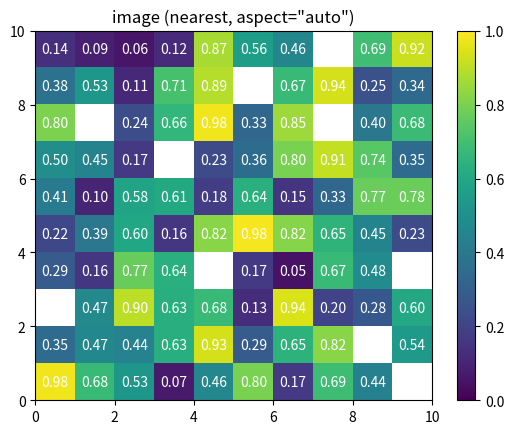

The matplotlib source for this figure:
import matplotlib.pyplot as plt
import numpy as np
from matplotlib.colors import LogNorm

class Visualizer:
    def __init__(self, w=10, h=10, init_probs=np.random.rand(10, 10)):
        self.h = h
        self.w = w
        fig, axs = plt.subplots()
        z = init_probs

        ax = axs
        c = ax.imshow(z, cmap='viridis', vmin=0, vmax=1,
                    extent=[0, w, 0, h],
                    interpolation='nearest', origin='lower', aspect='auto')
        ax.set_title('image (nearest, aspect="auto")')
        fig.colorbar(c, ax=ax)
        self.write_probs(ax, z)

        self.data = init_probs
        self.c = c
        self.ax = ax
        self.fig = fig

    def write_probs(self, ax, z):
        w, h = z.shape
        for i in range(w):
            for j in range(h):
                text = ax.text(j+0.5, i+0.5, f"{z[i, j]:.2f}",
                        ha="center", va="center", color="w")

    def show(self, t=None, block=False):
        plt.show(block=block)
        if t is not None:
            plt.pause(t)

    def update_index(self, index, value):
        self.data[index] = value
        self.c.set_data(self.data)
        self.write_probs(self.ax, self.data)

    def mask_index(self, index):
        self.data[index] = np.nan
        self.c.set_data(np.ma.masked_values(self.data, np.nan))  

    def draw(self, t=None):
        plt.draw()
        if t is not None:
            plt.pause(t)

def random_idxs(w, h):
    x, y = np.random.randint(0, w), np.random.randint(0, h)
    return x, y

viz = Visualizer()

viz.show(1)

N = 10

for n in range(N):
    idx = random_idxs(10, 10)
    viz.mask_index(idx)
    viz.draw(1)
